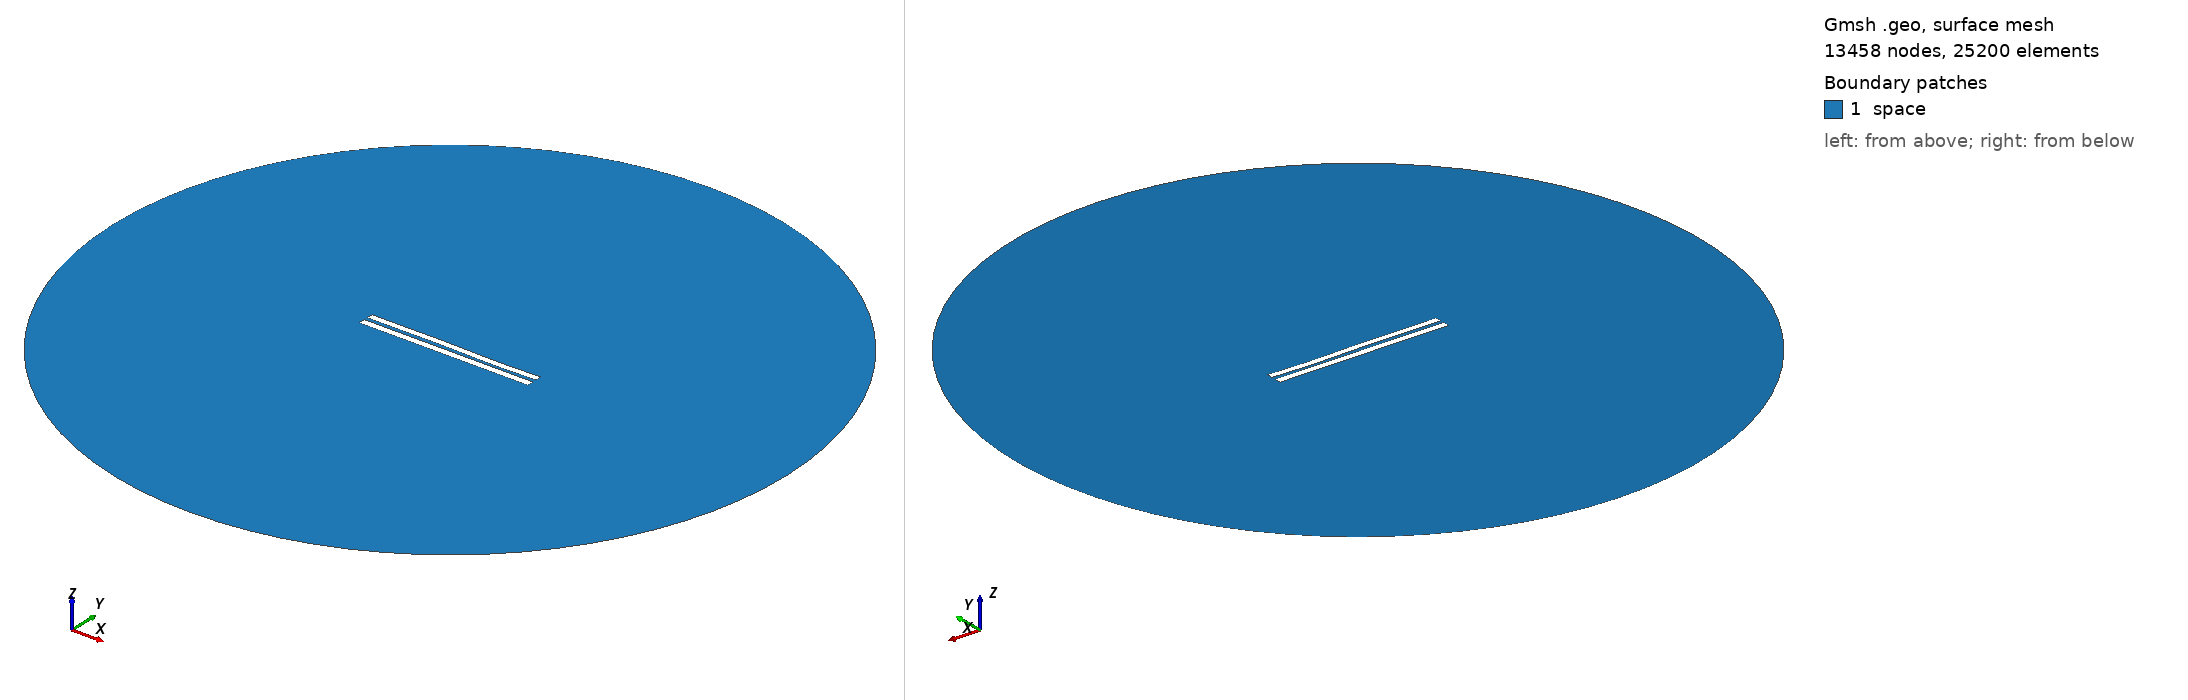

Gmsh geometry script, surface-meshed: 13458 nodes, 25200 surface elements. Boundary patches (legend numbers): 1 space. Left view from above one corner, right view from below the opposite corner. Legend entries are the model's physical surfaces. The drawing asked Gmsh for element sizes between 1% and 20% of the model's largest extent; the script's own settings can give other sizes.

=== 5072.geo (drawn) ===
//---------------------------------------
// Geometry kernel
//---------------------------------------

SetFactory("OpenCASCADE");



//---------------------------------------
// Parameters of the geometry
//---------------------------------------

// Overetch of the upper plate
overetch = 0.125;

// Distance between the plates
distance = 2.25;

// Discretization over the x axis (for the deformation)
nx = 50; 

// Length of the plate
L = 100 - overetch; 

// Number of modes
n = 4; 

// 1st mode coefficient
coeff(1) = -0.15;
beta(1) = 0.596864 * 3.1415926535 / L;

// 2nd mode coefficient
coeff(2) = 0.0;
beta(2) = 1.49418 * 3.1415926535 / L;

// 3rd mode coefficient
coeff(3) = 0.15;
beta(3) = 2.50025 * 3.1415926535 / L;

// 4th mode coefficient
coeff(4) = -0.075;
beta(4) = 3.49999 * 3.1415926535 / L;



//---------------------------------------
// Upper plate (deformed rectangle)
//---------------------------------------

// Coordiantes of the upper plate
xmin = -50;
xmax = 50 - overetch;

// Height of the upper plate
yheight = 4 - 2 * overetch;

// Indexes of the points
UpperID[] = {};
LowerID[] = {};
LeftID[] = {};
RightID[] = {};

// Point index
p = 1;

// Horizontal edges
For i In {1:nx}
    x = xmin + (i-1)*(xmax - xmin)/(nx-1);

    y_bottom = distance / 2 + overetch;
    For j In {1:n}
        C = (Cosh(beta(j)*L) + Cos(beta(j)*L)) / (Sinh(beta(j)*L) + Sin(beta(j)*L));
        y_bottom  = y_bottom + coeff(j) * (Cosh(beta(j)*(x+50)) - Cos(beta(j)*(x+50)) - C * (Sinh(beta(j)*(x+50)) - Sin(beta(j)*(x+50))));
    EndFor

    y_top = y_bottom + yheight;

    Point(p) = {x, y_top, 0, 1.0};
    UpperID[i] = p;
    p = p + 1;

    Point(p) = {x, y_bottom, 0, 1.0};
    LowerID[i] = p;
    p = p + 1;
EndFor

// Create point lists
UpperPts[] = {}; LowerPts[] = {};
For i In {1:nx}
  UpperPts[] += {UpperID[i]};
  LowerPts[] += {LowerID[i]};
EndFor

// Build splines
Spline(1) = {UpperPts[]};
Spline(2) = {LowerPts[]};
Line(3) = {LowerPts[nx-1], UpperPts[nx-1]};
Line(4) = {LowerPts[0], UpperPts[0]};

// Build the plane surface
Curve Loop(1) = {2, 3, -1, -4};
Plane Surface(1) = {1};



//---------------------------------------
// Lower plate (rectangle)
//---------------------------------------

// Vertices
Point(1001) = {-50, -1, 0, 1.0};
Point(1002) = { 50, -1, 0, 1.0};
Point(1003) = { 50,  -5, 0, 1.0};
Point(1004) = {-50,  -5, 0, 1.0};

// Edges
Line(5) = {1001, 1002};
Line(6) = {1002, 1003};
Line(7) = {1003, 1004};
Line(8) = {1004, 1001};

// Plane surface
Line Loop(2) = {5, 6, 7, 8};
Plane Surface(2) = {2}; 



//---------------------------------------
// Outer (fictious) boundary
//---------------------------------------

// Points
Point(1005) = {0, 0, 0};       // Center
Point(1006) = {200, 0, 0};     // Start point
Point(1007) = {0, 200, 0};     // 90 degrees
Point(1008) = {-200, 0, 0};    // 180 degrees
Point(1009) = {0, -200, 0};    // 270 degrees

// Circle arcs (each needs start, center, end)
Circle(9) = {1006, 1005, 1007};
Circle(10) = {1007, 1005, 1008};
Circle(11) = {1008, 1005, 1009};
Circle(12) = {1009, 1005, 1006};

// Plane surface for the entire domain
Curve Loop(3) = {9, 10, 11, 12};
Surface(3) = {3};

// Subtract the plates from the whole domain to obtain the actual domain where we want to solve the equations
BooleanDifference{ Surface{3}; Delete; }{ Surface{1}; Surface{2}; Delete; }




//---------------------------------------
// Transfinite Lines/Curves
//---------------------------------------

// Set the number of points on the boundaries
r = 7;

// Plates
Transfinite Curve {1, 2} = 50*r Using Progression 1;
Transfinite Curve {3, 4} = 2*r Using Progression 1;
Transfinite Line {5, 7} = 50*r Using Progression 1;
Transfinite Line {6, 8} = 2*r Using Progression 1;

// Outer boundary
Transfinite Line {9, 10, 11, 12} = 20 Using Progression 1;



//---------------------------------------
// Physical groups
//---------------------------------------                

// Physical curves (boundaries)
Physical Line("force_segment", 10) = {2};
Physical Line("upper_plate", 11) = {1, 3, 4};
Physical Line("lower_plate", 12) = {5, 6, 7, 8};
Physical Line("boundary", 20) = {9, 10, 11, 12};

// Physical Surfaces
Physical Surface("space", 30) = {3};



//---------------------------------------
// 6. Generate the Mesh
//---------------------------------------

// 2D mesh generation
Mesh 2;
